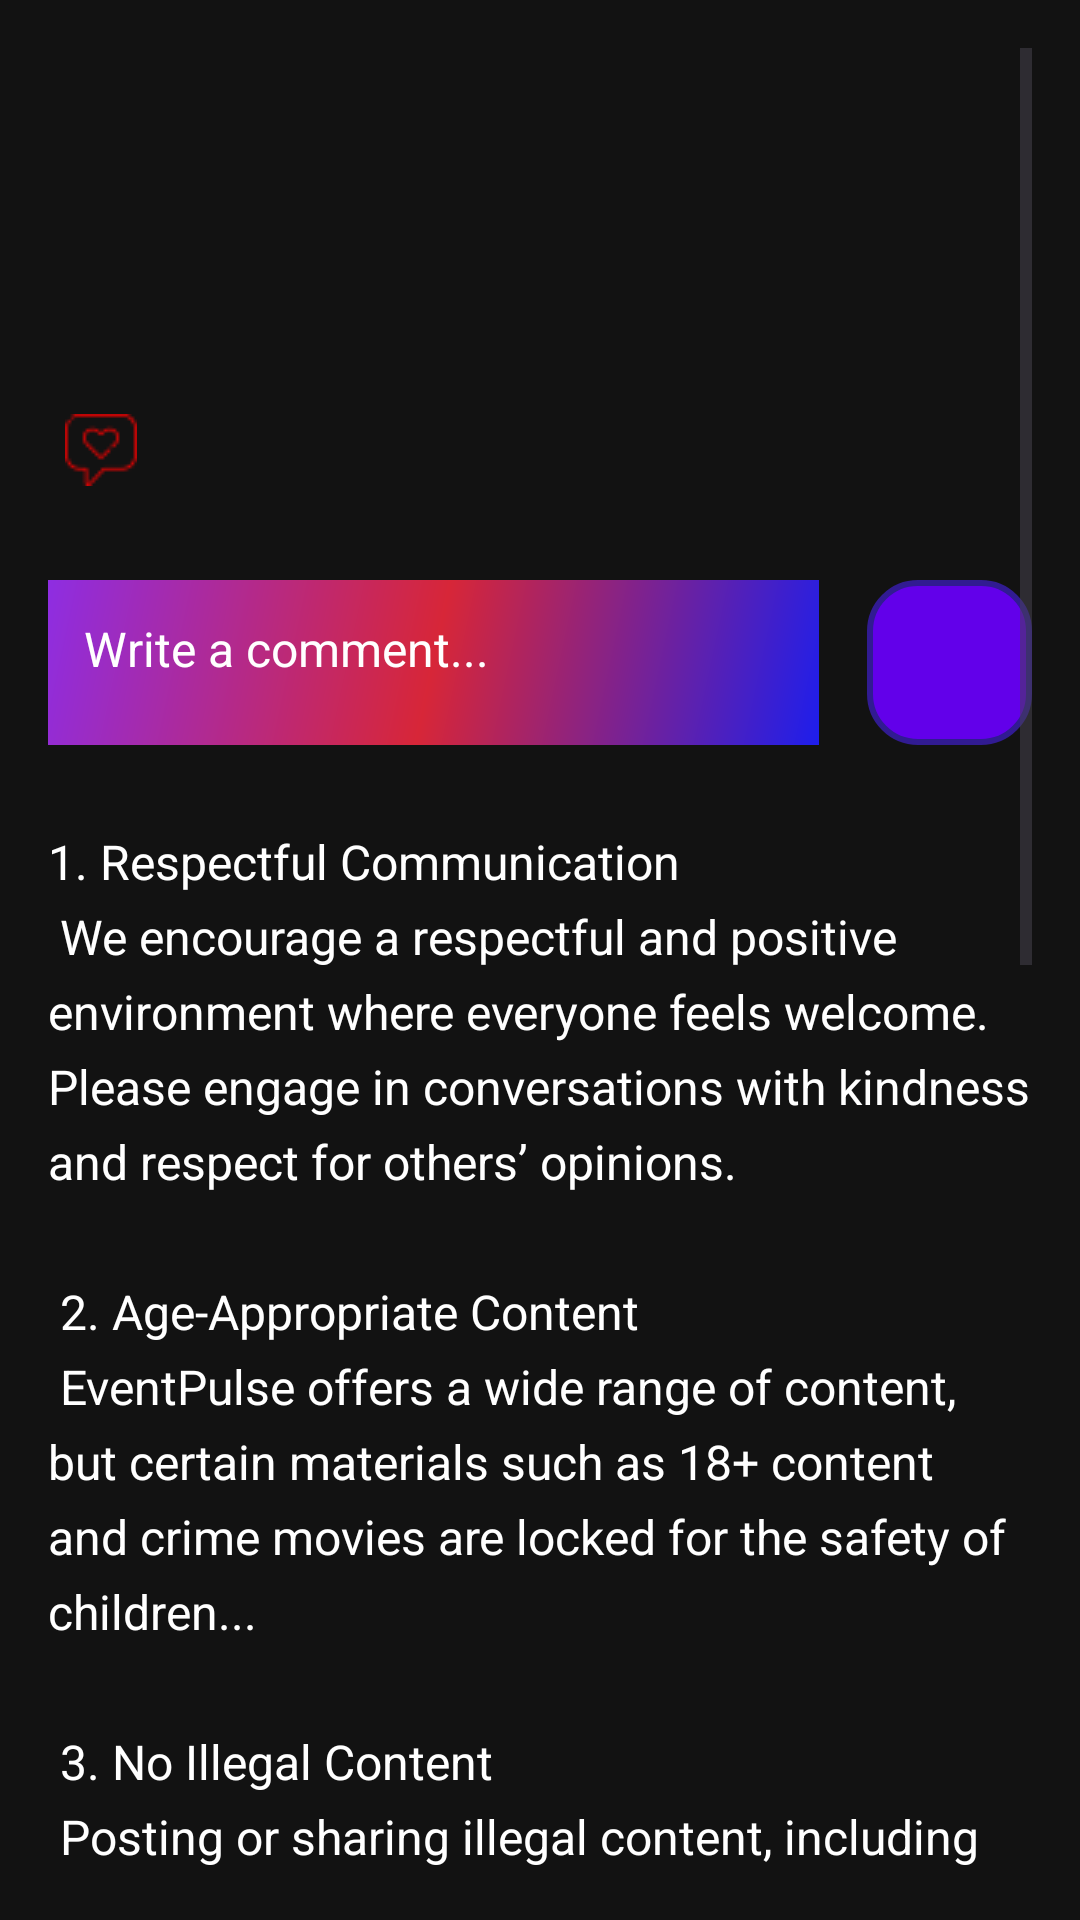

Write the Android layout XML for this screen, with the resource values it uses.
<!-- AndroidManifest.xml: application theme Theme.EventPulse -->
<!-- res/layout/activity_single_forum_post.xml -->
<ScrollView xmlns:android="http://schemas.android.com/apk/res/android"
    xmlns:app="http://schemas.android.com/apk/res-auto"
    xmlns:tools="http://schemas.android.com/tools"
    android:layout_width="match_parent"
    android:layout_height="match_parent"
    android:background="#121212"
    android:padding="16dp">

    <LinearLayout
        android:layout_width="match_parent"
        android:layout_height="wrap_content"
        android:orientation="vertical">

        
        <TextView
            android:id="@+id/postTitle"
            android:layout_width="match_parent"
            android:layout_height="wrap_content"
            android:paddingBottom="8dp"
            android:textColor="@android:color/white"
            android:textSize="22sp"
            android:textStyle="bold" />

        
        <TextView
            android:id="@+id/postCategory"
            android:layout_width="match_parent"
            android:layout_height="wrap_content"
            android:paddingBottom="4dp"
            android:textColor="@android:color/holo_blue_light"
            android:textSize="14sp" />

        
        <TextView
            android:id="@+id/postContent"
            android:layout_width="match_parent"
            android:layout_height="wrap_content"
            android:paddingBottom="10dp"
            android:textColor="@android:color/white"
            android:textSize="16sp" />

        
        <TextView
            android:id="@+id/postTimestamp"
            android:layout_width="match_parent"
            android:layout_height="wrap_content"
            android:textColor="@android:color/darker_gray"
            android:textSize="12sp"
            android:textStyle="italic" />

        
        <LinearLayout
            android:layout_width="match_parent"
            android:layout_height="wrap_content"
            android:orientation="horizontal"
            android:paddingTop="8dp">

            
            <ImageButton
                android:id="@+id/likeButton"
                android:layout_width="35dp"
                android:layout_height="35dp"
                android:layout_gravity="center_vertical"
                android:layout_marginEnd="8dp"
                android:background="?android:attr/selectableItemBackgroundBorderless"
                android:contentDescription="Like Button"
                android:src="@drawable/ic_like" />

            
            <TextView
                android:id="@+id/postLikes"
                android:layout_width="wrap_content"
                android:layout_height="wrap_content"
                android:layout_gravity="center_vertical"
                android:layout_marginEnd="16dp"
                android:textColor="@android:color/holo_red_light"
                android:textSize="14sp"
                android:textStyle="bold" />

            
            <TextView
                android:id="@+id/postComments"
                android:layout_width="wrap_content"
                android:layout_height="wrap_content"
                android:layout_gravity="center_vertical"
                android:textColor="@color/design_default_color_secondary"
                android:textSize="14sp"
                android:textStyle="bold" />
        </LinearLayout>

        
        <androidx.recyclerview.widget.RecyclerView
            android:id="@+id/commentsRecyclerView"
            android:layout_width="match_parent"
            android:layout_height="wrap_content"
            android:layout_marginTop="10dp"
            android:scrollbars="vertical" />

        <LinearLayout
            android:layout_width="match_parent"
            android:layout_height="55dp"
            android:layout_marginTop="16dp"
            android:gravity="center_vertical"
            android:orientation="horizontal">

            <EditText
                android:id="@+id/commentInput"
                android:layout_width="0dp"
                android:layout_height="match_parent"
                android:layout_weight="1"
                android:background="@drawable/status_bar_gradient"
                android:gravity="top|start"
                android:hint="Write a comment..."
                android:inputType="textMultiLine"
                android:lines="2"
                android:maxLines="5"
                android:padding="12dp"
                android:scrollbars="vertical"
                android:textColor="@color/white"
                android:textColorHint="@color/white"
                android:textSize="16sp"
                tools:ignore="Autofill" />

            <ImageButton
                android:id="@+id/submitCommentBtn"
                android:layout_width="55dp"
                android:layout_height="match_parent"
                android:layout_alignParentEnd="true"
                android:layout_alignParentBottom="true"
                android:layout_marginLeft="16dp"
                android:background="@drawable/rounded_button_background_comment"
                android:contentDescription="Submit Post"
                android:scaleType="fitXY"
                android:src="@drawable/ic_send"
                app:tint="@android:color/white" />
        </LinearLayout>

        <TextView
            android:id="@+id/communityGuidelinesText"
            android:layout_width="match_parent"
            android:layout_height="wrap_content"
            android:text="@string/Community_guidelines"
            android:textColor="@color/white"
            android:textSize="16sp"
            android:lineSpacingExtra="6dp"
            android:paddingTop="12dp"
            android:layout_marginTop="16dp"
            android:scrollbars="vertical" />
    </LinearLayout>
</ScrollView>
<!-- resources referenced by this layout -->
<resources>
  <color name="white">#FFFFFFFF</color>
  <!-- drawable ic_like: png bitmap (drawable, 570 bytes) -->
  <!-- drawable rounded_button_background_comment (drawable) -->
  <shape xmlns:android="http://schemas.android.com/apk/res/android">
      
      <solid android:color="#6200EA"/>
      
      <corners android:radius="16dp"/>
  
      <stroke
          android:color="#311B92"
          android:width="2dp" />
  
      
      <padding
          android:left="10dp"
          android:top="10dp"
          android:right="10dp"
          android:bottom="10dp" />
  </shape>
  <!-- drawable status_bar_gradient (drawable) -->
  <shape xmlns:android="http://schemas.android.com/apk/res/android"
      android:shape="rectangle">
      <gradient
          android:angle="135"
          android:centerColor="#D72638"
          android:endColor="#8E2DE2"
          android:startColor="#1E1EEC"
          android:type="linear" />
  </shape>
  <string name="Community_guidelines">
          1. Respectful Communication\n
          We encourage a respectful and positive environment where everyone feels welcome.
          Please engage in conversations with kindness and respect for others’ opinions.\n\n
  
          2. Age-Appropriate Content\n
          EventPulse offers a wide range of content, but certain materials such as 18+ content
          and crime movies are locked for the safety of children...\n\n
  
          3. No Illegal Content\n
          Posting or sharing illegal content, including pirated movies,
          games, or any form of unauthorized distribution, is strictly prohibited.\n\n
  
          4. Protecting Personal Information\n
          Protect your personal privacy and respect others’ privacy...\n\n
  
          5. Reporting Harmful Behavior\n
          If you encounter any inappropriate behavior or content, please report it immediately...\n\n
  
          6. Content Quality\n
          Ensure content shared adds value to the community\n\n
  
          7. No Explicit or Harmful Content\n
          Content that is sexually explicit, harmful, or violent is prohibited...\n\n
  
          8. Moderation and Enforcement\n
          EventPulse employs 24/7 moderation...\n\n
  
          9. Encouraging Positive Interactions\n
          Please be constructive in your discussions and share your opinions...</string>
  <style name="Theme.EventPulse" parent="Base.Theme.EventPulse" />
  <style name="Base.Theme.EventPulse" parent="Theme.Material3.DayNight.NoActionBar">
          
          
      </style>
</resources>
